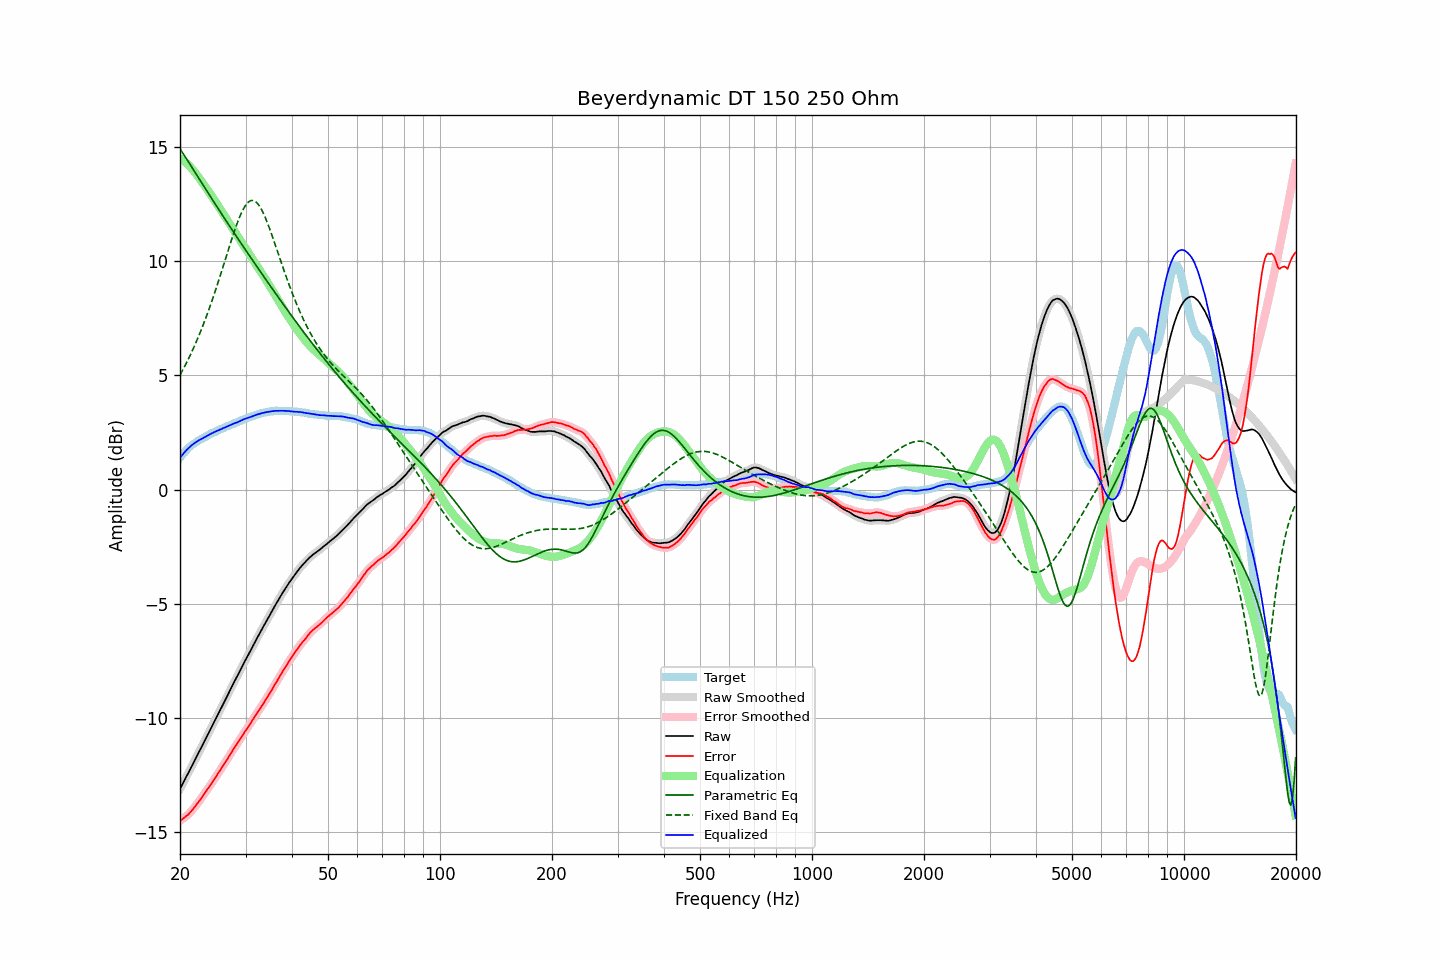

Values plotted in this chart, from the file beside it:
frequency, raw, error, smoothed, error_smoothed, equalization, parametric_eq, fixed_band_eq, equalized_raw, equalized_smoothed, target
20.00, -13.11, -14.51, -13.11, -14.51, 14.52, 14.93, 5.02, 1.40, 1.40, 1.40
20.20, -12.98, -14.47, -12.98, -14.47, 14.47, 14.83, 5.15, 1.49, 1.49, 1.49
20.40, -12.84, -14.41, -12.85, -14.41, 14.42, 14.72, 5.28, 1.58, 1.57, 1.57
20.61, -12.71, -14.35, -12.71, -14.36, 14.36, 14.61, 5.41, 1.65, 1.65, 1.64
20.81, -12.57, -14.30, -12.58, -14.30, 14.30, 14.50, 5.55, 1.73, 1.73, 1.73
21.02, -12.44, -14.25, -12.44, -14.24, 14.24, 14.39, 5.69, 1.79, 1.80, 1.81
21.23, -12.30, -14.17, -12.30, -14.17, 14.17, 14.28, 5.84, 1.86, 1.86, 1.87
21.44, -12.16, -14.09, -12.17, -14.10, 14.09, 14.17, 5.99, 1.93, 1.93, 1.93
21.66, -12.03, -14.01, -12.03, -14.01, 14.01, 14.06, 6.14, 1.98, 1.98, 1.98
21.87, -11.89, -13.92, -11.89, -13.92, 13.93, 13.94, 6.29, 2.04, 2.03, 2.03
22.09, -11.75, -13.83, -11.75, -13.83, 13.83, 13.83, 6.46, 2.08, 2.08, 2.08
22.31, -11.61, -13.74, -11.61, -13.74, 13.74, 13.72, 6.62, 2.13, 2.13, 2.13
22.54, -11.47, -13.64, -11.48, -13.65, 13.64, 13.61, 6.79, 2.17, 2.17, 2.17
22.76, -11.34, -13.55, -11.34, -13.55, 13.55, 13.50, 6.96, 2.20, 2.21, 2.21
22.99, -11.20, -13.44, -11.20, -13.45, 13.45, 13.39, 7.14, 2.25, 2.25, 2.24
23.22, -11.06, -13.34, -11.06, -13.34, 13.35, 13.27, 7.32, 2.29, 2.29, 2.28
23.45, -10.92, -13.24, -10.92, -13.24, 13.25, 13.16, 7.51, 2.33, 2.33, 2.32
23.69, -10.78, -13.14, -10.78, -13.14, 13.15, 13.05, 7.70, 2.36, 2.36, 2.36
23.92, -10.64, -13.04, -10.64, -13.05, 13.04, 12.94, 7.89, 2.40, 2.40, 2.40
24.16, -10.50, -12.95, -10.50, -12.95, 12.94, 12.83, 8.09, 2.44, 2.44, 2.45
24.40, -10.36, -12.84, -10.36, -12.84, 12.83, 12.72, 8.30, 2.47, 2.47, 2.48
24.65, -10.22, -12.72, -10.22, -12.73, 12.73, 12.61, 8.50, 2.50, 2.51, 2.50
24.89, -10.08, -12.61, -10.08, -12.61, 12.62, 12.50, 8.71, 2.54, 2.54, 2.53
25.14, -9.94, -12.51, -9.94, -12.51, 12.51, 12.39, 8.93, 2.57, 2.57, 2.57
25.39, -9.80, -12.40, -9.80, -12.40, 12.40, 12.28, 9.15, 2.60, 2.60, 2.60
25.65, -9.66, -12.30, -9.66, -12.30, 12.30, 12.17, 9.37, 2.63, 2.63, 2.64
25.91, -9.52, -12.18, -9.52, -12.19, 12.19, 12.07, 9.59, 2.66, 2.66, 2.66
26.16, -9.38, -12.07, -9.38, -12.08, 12.08, 11.96, 9.81, 2.70, 2.69, 2.69
26.43, -9.24, -11.97, -9.24, -11.97, 11.97, 11.85, 10.04, 2.72, 2.72, 2.73
26.69, -9.10, -11.86, -9.10, -11.86, 11.86, 11.74, 10.27, 2.75, 2.76, 2.76
26.96, -8.95, -11.74, -8.96, -11.75, 11.74, 11.64, 10.49, 2.79, 2.79, 2.79
27.23, -8.81, -11.63, -8.81, -11.63, 11.63, 11.53, 10.71, 2.82, 2.82, 2.82
27.50, -8.67, -11.52, -8.67, -11.52, 11.52, 11.42, 10.93, 2.85, 2.85, 2.85
27.77, -8.53, -11.40, -8.53, -11.41, 11.41, 11.32, 11.15, 2.88, 2.88, 2.87
28.05, -8.39, -11.30, -8.39, -11.30, 11.30, 11.21, 11.36, 2.91, 2.91, 2.91
28.33, -8.26, -11.19, -8.26, -11.19, 11.19, 11.11, 11.56, 2.93, 2.93, 2.93
28.62, -8.12, -11.08, -8.12, -11.08, 11.08, 11.00, 11.75, 2.96, 2.96, 2.96
28.90, -7.98, -10.98, -7.98, -10.98, 10.97, 10.89, 11.93, 2.99, 2.99, 3.00
29.19, -7.84, -10.86, -7.84, -10.87, 10.87, 10.79, 12.09, 3.03, 3.03, 3.02
29.48, -7.70, -10.77, -7.70, -10.76, 10.76, 10.69, 12.24, 3.06, 3.06, 3.07
29.78, -7.56, -10.64, -7.57, -10.65, 10.66, 10.58, 12.37, 3.09, 3.09, 3.08
30.08, -7.43, -10.54, -7.43, -10.55, 10.55, 10.48, 12.48, 3.12, 3.12, 3.11
30.38, -7.30, -10.44, -7.30, -10.44, 10.44, 10.37, 12.56, 3.14, 3.14, 3.14
30.68, -7.17, -10.34, -7.17, -10.34, 10.33, 10.27, 12.62, 3.16, 3.16, 3.17
30.99, -7.04, -10.23, -7.04, -10.23, 10.23, 10.17, 12.66, 3.18, 3.18, 3.19
31.30, -6.90, -10.11, -6.91, -10.12, 10.12, 10.06, 12.67, 3.21, 3.21, 3.21
31.61, -6.77, -10.01, -6.77, -10.01, 10.01, 9.96, 12.66, 3.24, 3.24, 3.24
31.93, -6.63, -9.89, -6.64, -9.90, 9.90, 9.86, 12.62, 3.27, 3.26, 3.26
32.24, -6.50, -9.78, -6.50, -9.79, 9.79, 9.75, 12.55, 3.29, 3.29, 3.28
32.57, -6.37, -9.68, -6.37, -9.68, 9.68, 9.65, 12.47, 3.31, 3.31, 3.31
32.89, -6.24, -9.57, -6.24, -9.57, 9.57, 9.55, 12.36, 3.33, 3.33, 3.33
33.22, -6.11, -9.46, -6.11, -9.47, 9.46, 9.45, 12.23, 3.35, 3.35, 3.35
33.55, -5.99, -9.36, -5.99, -9.36, 9.35, 9.35, 12.09, 3.36, 3.37, 3.37
33.89, -5.86, -9.24, -5.86, -9.25, 9.24, 9.24, 11.93, 3.38, 3.38, 3.38
34.23, -5.73, -9.13, -5.74, -9.13, 9.13, 9.14, 11.76, 3.40, 3.40, 3.40
34.57, -5.61, -9.02, -5.61, -9.02, 9.02, 9.04, 11.58, 3.41, 3.41, 3.41
34.92, -5.48, -8.90, -5.48, -8.91, 8.90, 8.94, 11.38, 3.42, 3.42, 3.42
35.27, -5.35, -8.79, -5.36, -8.79, 8.79, 8.84, 11.19, 3.43, 3.43, 3.44
35.62, -5.23, -8.66, -5.23, -8.67, 8.67, 8.74, 10.98, 3.44, 3.44, 3.43
35.97, -5.10, -8.54, -5.10, -8.55, 8.55, 8.64, 10.78, 3.45, 3.45, 3.44
... 635 more rows
